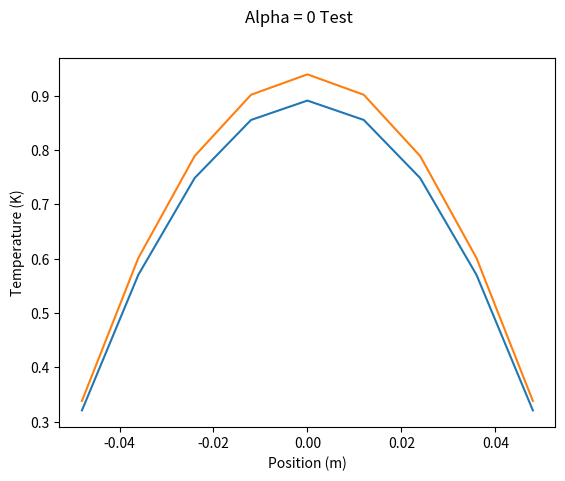
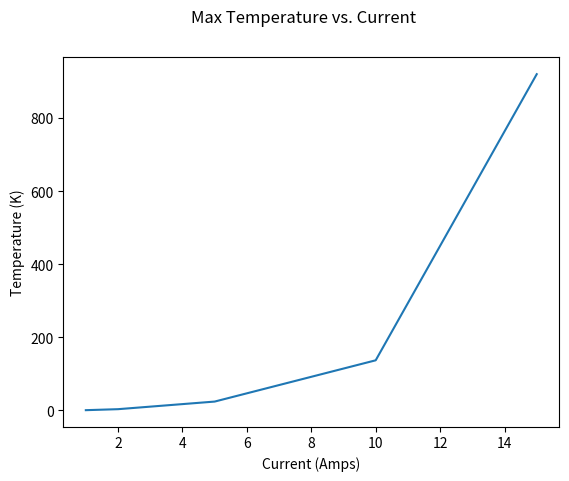

Write the Python code that produced these figures, in order.
# -*- coding: utf-8 -*-
"""
Created on Sat Apr  7 20:49:14 2018
Solves the partial differential equation for heat in a current-carrying wire
using the Euler forward method. Includes functions to generate a mesh of position 
points, to generate an A matrix(populateAline) a and calculate the next time step
(calculatenexttime), as well as propagate through time to convergence (stepthrough). 
@author: InfiniteJest
"""
import numpy as np

kappa = 174   #thermal conductivity
rhozero = 5.6*10**-8
rho = 19300     #tungsten density
alpha = 0
c = 132     #tungsten heat capacity
L = 0.12    #length of wire
r = 0.0005  #radius of wire
Azero = np.pi*r**2  #Cross sectional area of wire
Izero = 1   #current

def generate_mesh(intx, step):
    """
    Set of mesh points for the position in the wire.
    """
    xrange = abs(intx[1] - intx[0])    #range of x values
    hx = xrange/float(step)     #change in x at each step
    xpoints = []
    for i in range(step-1):
        x1 = float(intx[0] + (i+1) * hx)   #set up x points
        xpoints.append(x1)
    return xpoints, hx

xpoints, hx = generate_mesh([-0.06,0.06], 10)

def AnalyticalT(x, Izero):
    """
    The analytic solution.
    """
    coef = np.sqrt(alpha*rhozero/kappa)*(Izero/Azero)
    return (np.cos((coef/2)*x)/np.cos(coef*0.12) - 1)/alpha

def AnalAlphaZero(x, Izero):
    """
    The analytic solution at alpha = 0
    """
    coef = ((Izero**2)*rhozero/(8*(Azero**2)*kappa))
    return coef*(0.12**2-4*x**2)


def populateAline(A, hx, index):
    """
    Sets up a line of the A matrix given an index and an hx, change in x.
    """
    Aline = np.zeros(np.shape(A)[-1])
    if index != 0:   #Set T = 0 at lower boundary
        Aline[index-1] = (1/(rho*c))*((kappa/hx**2))
    
    Aline[index] = (alpha*rhozero/((Azero**2)*rho*c))*Izero**2 - 2*(kappa)/(rho*c*hx**2)

    if index != np.shape(A)[-1]-1:  #Set T = 0 at higher boundary
        Aline[index+1] = (1/(rho*c))*((kappa/hx**2))
    return Aline

def calculatenexttime(A, Tarray, time, deltat):
    """
    Given matrix A, a temperature array of length x points, some time stamp, and a deltat,
    calculates the next time step using the Euler forward method.
    """
    Tnp1 = Tarray + deltat*(np.matmul(A, Tarray)) + rhozero*(Izero**2)/((Azero**2)*rho*c)
    time += deltat
    return Tnp1, time

def stepthrough(tsteps, Tinit, xpoints, hx, deltat = None):
    """
    Steps through time in tsteps using the Euler forward method over xpoints. 
    Supply an initial temperature array Tinit of length xpoints. If no deltat
    given, will calculate deltat based on the solution when alpha = 0. Sets up 
    an A matrix and returns the temperature array at the last time step.
    """
    time = 0
    A = np.zeros((len(xpoints), len(xpoints)))  #set up A matrix
    for i in range(len(A)):
        A[i] = populateAline(A, hx, i)  #populate matrix based on Lagrange interpolation

    if deltat is None:
        bestdeltaalpha0 = (hx**2)/(2*(kappa/(rho*c)))   #chooses the solution to delta t for alpha = 0 if none given
        deltat = bestdeltaalpha0
   
    T = Tinit
    times = [time]
    Ts = [T]
    for i in range(tsteps):
        T, time = calculatenexttime(A, T, time, deltat) #Step through
        Ts.append(T)
        times.append(time)
    return Ts[-1]


analytic = np.vectorize(AnalyticalT)
analalphazero = np.vectorize(AnalAlphaZero)

solution = analytic(xpoints, Izero)
solutionzero = analalphazero(xpoints, Izero)

#Test the solution matches at alpha = 0
tstep = 1000
Tinit = np.zeros(len(xpoints))
alphazeroT = stepthrough(tstep, Tinit, xpoints, hx)

import matplotlib.pyplot as plt
fig = plt.figure()
plt.plot(xpoints, alphazeroT)
plt.plot(xpoints, solutionzero)
fig.suptitle('Alpha = 0 Test')
plt.xlabel('Position (m)')
plt.ylabel('Temperature (K)')
fig.savefig('Alpha0Test.jpg')


#Calculate and plot the temperature as a function of current
alpha = 0.0045
TI0_1 = stepthrough(tstep, Tinit, xpoints, hx)
TI0_1 = max(TI0_1)

Izero = 2
TI0_2 = stepthrough(tstep, Tinit, xpoints, hx)
TI0_2 = max(TI0_2)

Izero = 5
TI0_5 = stepthrough(tstep, Tinit, xpoints, hx)
TI0_5 = max(TI0_5)

Izero = 10
TI0_10 = stepthrough(tstep, Tinit, xpoints, hx)
TI0_10 = max(TI0_10)

Izero = 15
TI0_15 = stepthrough(tstep, Tinit, xpoints, hx)
TI0_15 = max(TI0_15)

currents = [1, 2, 5, 10, 15]
temperatures = [TI0_1, TI0_2, TI0_5, TI0_10, TI0_15]

fig = plt.figure()
plt.plot(currents, temperatures)
fig.suptitle('Max Temperature vs. Current')
plt.xlabel('Current (Amps)')
plt.ylabel('Temperature (K)')
fig.savefig('tempvscurrent.jpg')
